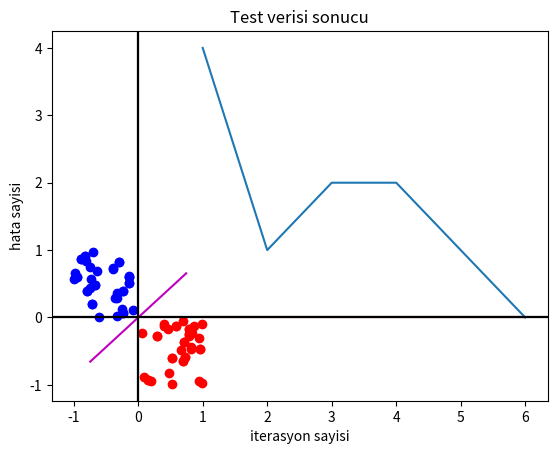

Here is the Python script that generated this plot:

# Yapay Sinir Aglari dersi ornek algilayici (perceptron) kodu
# Ornek üzerinden gosterilecekler:
# Veri sayisinin YSA agini egitme sureci
# Test verisinin, egitim verisinden az alindiginda ortaya cikabilecek durumlar
# Ogrenme hizinin egitim surecine etkisi ve yapilan yanlisi duzeltme hizi (0.001)
# Agirliklar buyuk alinirsa egitim hizi ve hata 
# Verinin birbirine ne kadar yakin oldugunun egitime etkisi 




from pylab import rand,plot,norm
import matplotlib.pyplot as plt
import numpy as np




print("Basla")

egitim_verisi = 20
test_verisi = int(egitim_verisi*.5)

class Perceptron:
	def __init__(self):


		print("Agirliklar [-1,1] araliginda rastgele belirlendi.")
		self.w = rand(3)*2-1
		print(self.w)
        
		self.ogrenme_Hizi = .5



					

	def veri_Uretimi(n):
		"""
		2 boyutlu lineer ayrıştırılabilir n tane ornek iceren veri seti olusturur. 
        Ornek verideki 3. bilgi (x[2]) bias degeri (+1), 4. bilgi (x[3]) ornegin etiketidir.
		"""

		bias=1            
		print('Datalar olusturuluyor.')            


		xb = (rand(n)-1)
		yb = (rand(n))
		xr = (rand(n))
		yr = (rand(n)-1)
		inputs = []
		plt.Figure()
		for i in range(len(xb)):
			inputs.append([xb[i],yb[i],bias,1])
			plt.plot(xb[i],yb[i],'ob')
			inputs.append([xr[i],yr[i],bias,-1])
			plt.plot(xr[i],yr[i],'or')

		print(inputs)
		plt.title('Uretilen veriler')
		plt.axhline(y=0,color='k')
		plt.axvline(x=0,color='k')
		plt.show()
		return inputs
		

        

	def cevap_islevi(self,x):
		y = 0
		for i in range(np.size(x)-1):
			y += x[i]*self.w[i]
            
        
		if y >= 0:
			return 1
		else:
			return -1


	def agirlik_Guncelleme(self,x,iterasyon_hatasi):
		"""
		w(t+1) = w(t) + ogrenme_Hizi * iterasyon_hatasi * giris 
        Burada d beklenen cevap (verideki etiket), 
        r perceptron cikisindan elde edilen cevaptir.
		iterasyon hatasi (d-r) ile ifade edilir.
		"""
		print("Agirliklar guncelleniyor.")
		print("Iterasyon hatasi :" + str(iterasyon_hatasi))
		self.w[0] += self.ogrenme_Hizi*iterasyon_hatasi*x[0]
		self.w[1] += self.ogrenme_Hizi*iterasyon_hatasi*x[1]
		self.w[2] += self.ogrenme_Hizi*iterasyon_hatasi*x[2]
		print(self.w)
		                

	def Egitim(self,data):
		"""
        Egitim icin alinan datanın her vektoru dort elemandan olusur.
        Vektordeki 4. bilgi (x[3]) ornegin etiketidir (d).
		
		"""
		print(" -----   Egitim basladi ----- ")		
		ogrenmeTamam_karari = False
		dis_iterasyon_sayisi = 0
		list_yanlis_sayisi = []
		while not ogrenmeTamam_karari:
			dis_iterasyon_sayisi += 1
			genelHata = 0.0
			yanlis_siniflandirma_sayisi = 0
			dogru_siniflandirma_sayisi = 0
			ic_iterasyon_sayisi = 0
			for x in data:                        
				ic_iterasyon_sayisi += 1
				print('-------------------------')                
				print('-------------------------')                
				print(dis_iterasyon_sayisi,'. dongunun', ic_iterasyon_sayisi,'. adimi')
				print('-------------------------')                
				print('-------------------------')                
				r = self.cevap_islevi(x)
				print(x, 'noktasi ile egitim yapiliyor.')
				print("response (cevap) = " + str(r))
				print("Istenen cikis = "+ str(x[3]))
				iterasyon_hatasi = x[3] - r
				self.agirlik_Guncelleme(x,iterasyon_hatasi)
				if x[3] != r:
					print(" -------  > Yanlis siniflandirma !!!")
					yanlis_siniflandirma_sayisi += 1
					genelHata += abs(iterasyon_hatasi/2)
					print('iterasyon',ic_iterasyon_sayisi,'hata', genelHata)
					print('dogru_siniflandirma_sayisi', dogru_siniflandirma_sayisi)
					print('yanlis_siniflandirma_sayisi', yanlis_siniflandirma_sayisi)
				else:
					print("*********** ->  dogru siniflandirma")
					dogru_siniflandirma_sayisi += 1
					print('iterasyon',ic_iterasyon_sayisi,'hata', genelHata)                    
					print('dogru_siniflandirma_sayisi', dogru_siniflandirma_sayisi)
					print('yanlis_siniflandirma_sayisi', yanlis_siniflandirma_sayisi)

			list_yanlis_sayisi.append(yanlis_siniflandirma_sayisi)                
			print(dis_iterasyon_sayisi,list_yanlis_sayisi)


			if genelHata == 0.0 or dis_iterasyon_sayisi >= 100:
					print('Ag egitildi ----> iterasyon',dis_iterasyon_sayisi,'Hata',genelHata)
					ogrenmeTamam_karari = True

					plt.Figure()
					plt.plot(range(1,dis_iterasyon_sayisi+1),list_yanlis_sayisi)
					plt.plot([1,dis_iterasyon_sayisi],[0,0],'r')                    

					plt.xlabel('iterasyon sayisi')
					plt.ylabel('hata sayisi')
					plt.show()
                    
                                                         
    
	def test_Sureci(self,data):
		print(" ---- Test basladi ----")
		yanlis_siniflandirilan_veri_sayisi = 0
		test_edilen_veri_sayisi = 0		
		plt.Figure()
		for x in data:
			test_edilen_veri_sayisi += 1
			print(str(x) + ". data test ediliyor.")
			r = self.cevap_islevi(x)
			if r != x[-1]:
				print('Hata !')
				print('Test asamasinda cevap degeri ile beklenen deger farkli cikti!')
				yanlis_siniflandirilan_veri_sayisi += 1
                
			if r == 1:
				plot(x[0],x[1],'ob')
			else:
				plot(x[0],x[1],'or')


		print('Agin test sonucu basari yuzdesi : ', 100*(1-yanlis_siniflandirilan_veri_sayisi/(test_edilen_veri_sayisi)))
		# karar dogrusu, agirlik vektorune dik
		n = norm(self.w)
		ww = self.w/n
		ww1 = [ww[1], -ww[0]]
		ww2 = [-ww[1], ww[0]]

		plt.plot([ww1[0], ww2[0]],[ww1[1], ww2[1]],'m')
		plt.axhline(y=0,color='k')
		plt.axvline(x=0,color='k')        
		plt.title('Test verisi sonucu')
		plt.show()
        
        
        
	

#
	def main(egitim_verisi_sayisi,test_verisi_sayisi):
		egitim_Verisi = Perceptron.veri_Uretimi(egitim_verisi_sayisi)
		ysa = Perceptron()
		ysa.Egitim(egitim_Verisi)
		test_Verisi = Perceptron.veri_Uretimi(test_verisi_sayisi)
		ysa.test_Sureci(test_Verisi)
        
        

        
        
#if __name__ == '__main__':
Perceptron.main(egitim_verisi,test_verisi)
print('Bitti...')
